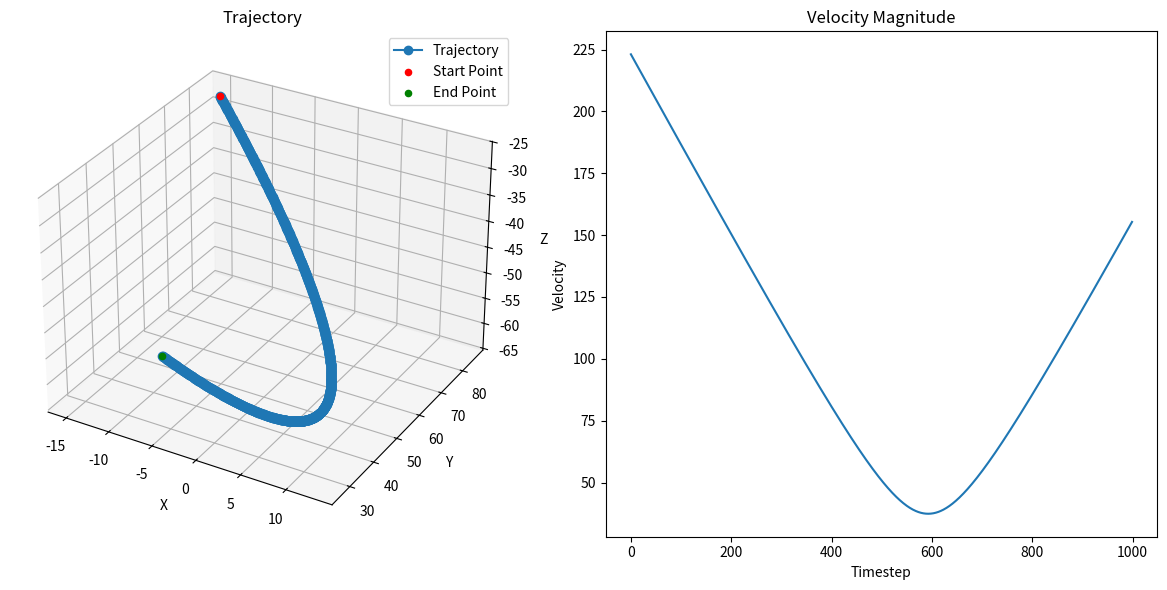

Recreate this plot in Python.
import numpy as np
from scipy.special import comb

def bezier_curve(control_points, num_points=100):
    t = np.linspace(0, 1, num_points)
    n = len(control_points) - 1
    curve = np.zeros((num_points, 3))
    
    for i, point in enumerate(control_points):
        curve += np.outer(comb(n, i) * np.power(t, i) * np.power(1 - t, n - i), point)
    
    return curve

def bezier_curve_derivative(control_points, num_points=100):
    t = np.linspace(0, 1, num_points)
    n = len(control_points) - 1
    curve_derivative = np.zeros((num_points, 3))
    
    for i in range(3):
        for j in range(n):
            curve_derivative[:, i] += n * (control_points[j + 1][i] - control_points[j][i]) * \
                                        comb(n - 1, j) * np.power(t, j) * np.power(1 - t, n - 1 - j)
    
    return curve_derivative


def evaluate_bezier_trajectory(control_points, num_eval_points):
    
    # Interpolate points and velocity at each timestep
    timesteps = np.linspace(0, 1, num_eval_points)
    trajectory_at_timesteps = bezier_curve(control_points, num_eval_points)
    velocity_at_timesteps = bezier_curve_derivative(control_points, num_eval_points)
    
    return trajectory_at_timesteps, velocity_at_timesteps

# Example usage
num_control_points = 3  # Number of control points (including start and end points)
num_eval_points = 1000  # Number of evaluation points
max_position = 100  # Maximum position in each dimension (meters)

# Generate random start and end points
start_point = np.random.uniform(low=-max_position, high=max_position, size=(1, 3))
end_point = np.random.uniform(low=-max_position, high=max_position, size=(1, 3))

# Generate random control points for the middle
middle_control_points = np.random.uniform(low=-max_position, high=max_position, size=(num_control_points - 2, 3))

# Concatenate start, middle, and end points
control_points = np.vstack([start_point, middle_control_points, end_point])

trajectory_at_timesteps, velocity_at_timesteps = evaluate_bezier_trajectory(control_points, num_eval_points)

# Plot the trajectory and velocity
import matplotlib.pyplot as plt
from mpl_toolkits.mplot3d import Axes3D

fig = plt.figure(figsize=(12, 6))
ax1 = fig.add_subplot(121, projection='3d')
ax1.plot(trajectory_at_timesteps[:, 0], trajectory_at_timesteps[:, 1], trajectory_at_timesteps[:, 2], marker='o', label='Trajectory')
ax1.scatter(start_point[:, 0], start_point[:, 1], start_point[:, 2], color='red', label='Start Point')
ax1.scatter(end_point[:, 0], end_point[:, 1], end_point[:, 2], color='green', label='End Point')
ax1.set_title('Trajectory')
ax1.set_xlabel('X')
ax1.set_ylabel('Y')
ax1.set_zlabel('Z')
ax1.legend()

ax2 = fig.add_subplot(122)
ax2.plot(np.linalg.norm(velocity_at_timesteps, axis=1))
ax2.set_title('Velocity Magnitude')
ax2.set_xlabel('Timestep')
ax2.set_ylabel('Velocity')

plt.tight_layout()
plt.show()
